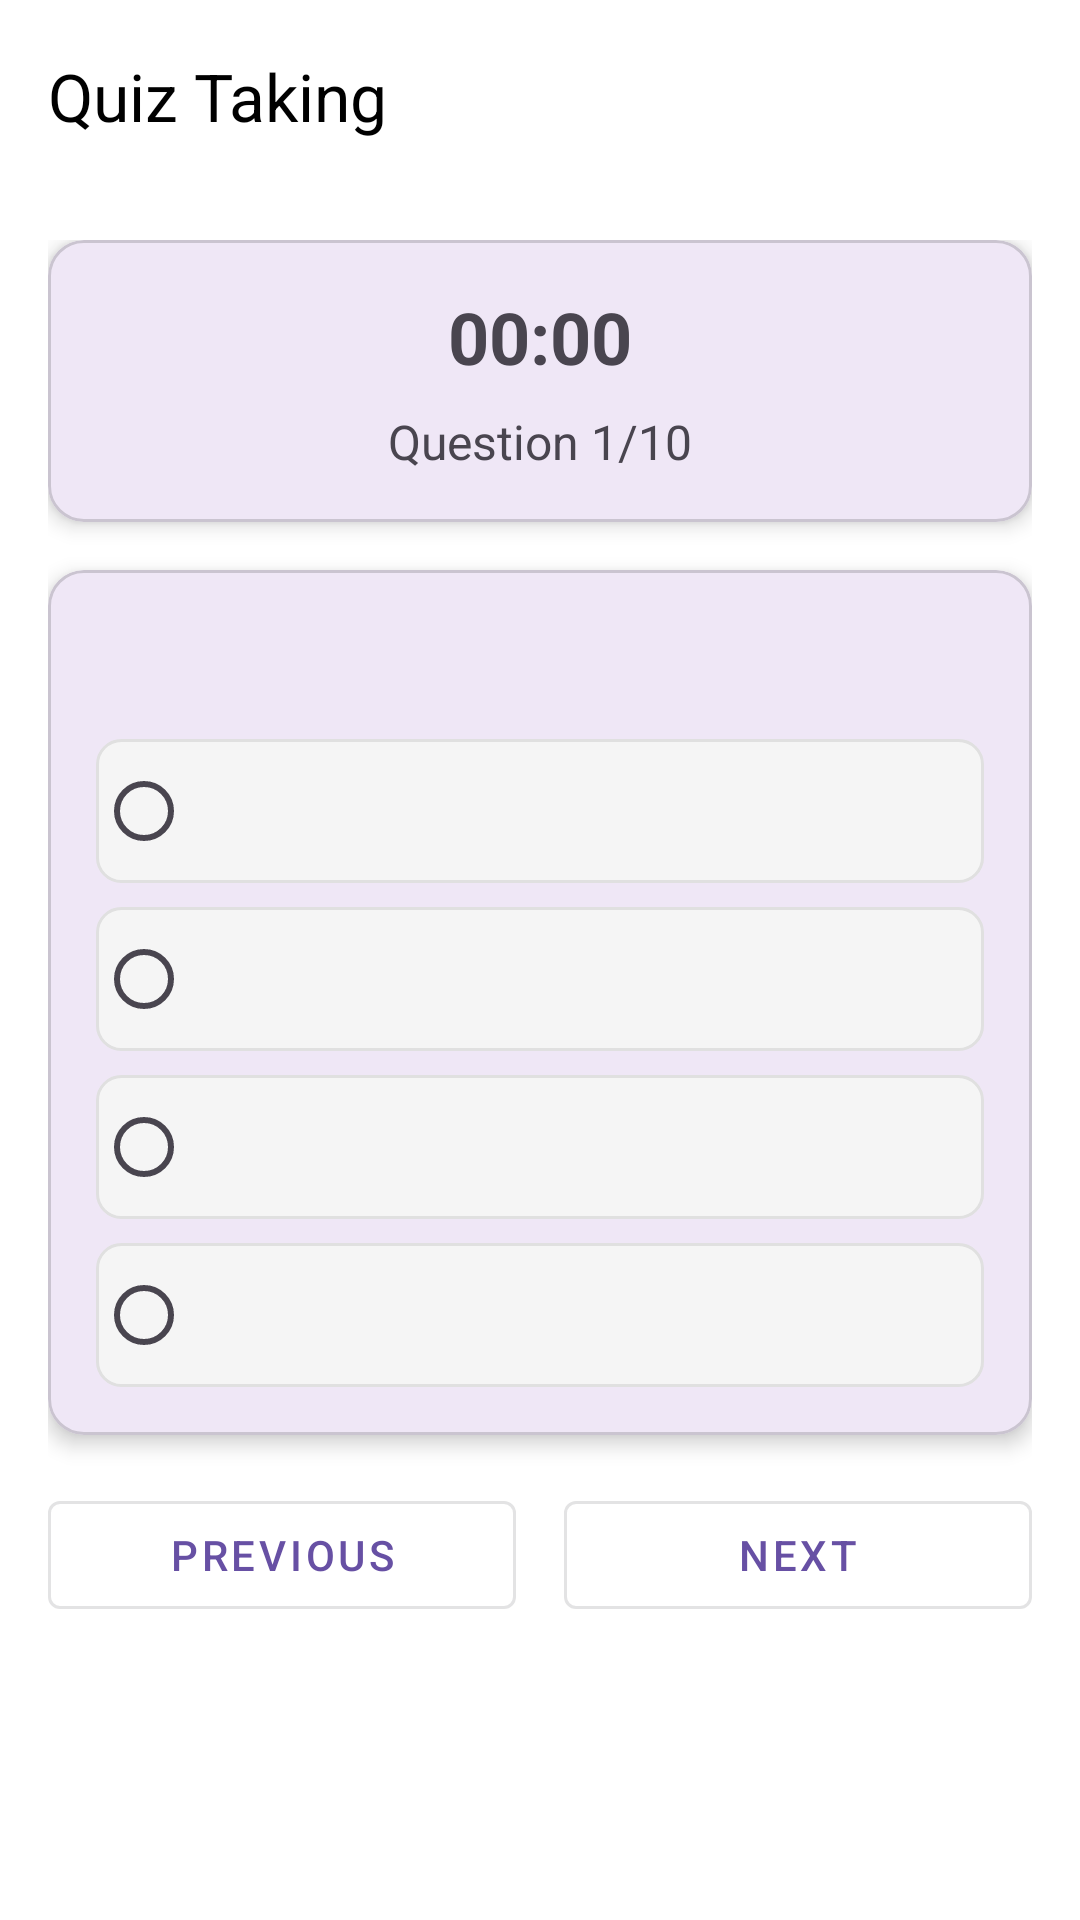

Reconstruct the res/layout file that produces this screen, plus the resources it refers to.
<!-- AndroidManifest.xml: application theme Theme.PRM392DictionaryApp -->
<!-- res/layout/fragment_quiz_taking.xml -->
<?xml version="1.0" encoding="utf-8"?>
<androidx.coordinatorlayout.widget.CoordinatorLayout
    xmlns:android="http://schemas.android.com/apk/res/android"
    xmlns:app="http://schemas.android.com/apk/res-auto"
    android:layout_width="match_parent"
    android:layout_height="match_parent"
    android:background="@color/white">

    <com.google.android.material.appbar.AppBarLayout
        android:layout_width="match_parent"
        android:layout_height="wrap_content"
        android:background="@android:color/transparent"
        app:elevation="0dp">

        <com.google.android.material.appbar.MaterialToolbar
            android:id="@+id/toolbar_quiz_taking"
            android:layout_width="match_parent"
            android:layout_height="?attr/actionBarSize"
            android:background="@android:color/transparent"
            app:title="Quiz Taking"
            app:titleTextColor="@color/black"
            app:navigationIcon="@drawable/baseline_arrow_back_24"
            app:navigationIconTint="@color/black"/>

    </com.google.android.material.appbar.AppBarLayout>

    <androidx.core.widget.NestedScrollView
        android:layout_width="match_parent"
        android:layout_height="match_parent"
        app:layout_behavior="@string/appbar_scrolling_view_behavior">

        <LinearLayout
            android:layout_width="match_parent"
            android:layout_height="wrap_content"
            android:orientation="vertical"
            android:padding="16dp">

            <com.google.android.material.card.MaterialCardView
                android:layout_width="match_parent"
                android:layout_height="wrap_content"
                android:layout_marginBottom="16dp"
                app:cardCornerRadius="12dp"
                app:cardElevation="4dp">

                <LinearLayout
                    android:layout_width="match_parent"
                    android:layout_height="wrap_content"
                    android:orientation="vertical"
                    android:padding="16dp">

                    <TextView
                        android:id="@+id/tv_timer"
                        android:layout_width="wrap_content"
                        android:layout_height="wrap_content"
                        android:layout_gravity="center"
                        android:text="00:00"
                        android:textSize="24sp"
                        android:textStyle="bold"/>

                    <TextView
                        android:id="@+id/tv_question_number"
                        android:layout_width="wrap_content"
                        android:layout_height="wrap_content"
                        android:layout_gravity="center"
                        android:layout_marginTop="8dp"
                        android:text="Question 1/10"
                        android:textSize="16sp"/>

                </LinearLayout>
            </com.google.android.material.card.MaterialCardView>

            <com.google.android.material.card.MaterialCardView
                android:layout_width="match_parent"
                android:layout_height="wrap_content"
                android:layout_marginBottom="16dp"
                app:cardCornerRadius="12dp"
                app:cardElevation="4dp">

                <LinearLayout
                    android:layout_width="match_parent"
                    android:layout_height="wrap_content"
                    android:orientation="vertical"
                    android:padding="16dp">

                    <TextView
                        android:id="@+id/tv_question"
                        android:layout_width="match_parent"
                        android:layout_height="wrap_content"
                        android:textSize="18sp"
                        android:textStyle="bold"
                        android:layout_marginBottom="16dp"/>

                    <RadioGroup
                        android:id="@+id/rg_answers"
                        android:layout_width="match_parent"
                        android:layout_height="wrap_content"
                        android:orientation="vertical">

                        <RadioButton
                            android:id="@+id/rb_answer_1"
                            android:layout_width="match_parent"
                            android:layout_height="wrap_content"
                            android:layout_marginBottom="8dp"
                            android:padding="12dp"
                            android:background="@drawable/radio_button_background"/>

                        <RadioButton
                            android:id="@+id/rb_answer_2"
                            android:layout_width="match_parent"
                            android:layout_height="wrap_content"
                            android:layout_marginBottom="8dp"
                            android:padding="12dp"
                            android:background="@drawable/radio_button_background"/>

                        <RadioButton
                            android:id="@+id/rb_answer_3"
                            android:layout_width="match_parent"
                            android:layout_height="wrap_content"
                            android:layout_marginBottom="8dp"
                            android:padding="12dp"
                            android:background="@drawable/radio_button_background"/>

                        <RadioButton
                            android:id="@+id/rb_answer_4"
                            android:layout_width="match_parent"
                            android:layout_height="wrap_content"
                            android:padding="12dp"
                            android:background="@drawable/radio_button_background"/>

                    </RadioGroup>

                </LinearLayout>
            </com.google.android.material.card.MaterialCardView>

            <LinearLayout
                android:layout_width="match_parent"
                android:layout_height="wrap_content"
                android:orientation="horizontal"
                android:layout_marginBottom="16dp">

                <com.google.android.material.button.MaterialButton
                    android:id="@+id/btn_previous"
                    android:layout_width="0dp"
                    android:layout_height="wrap_content"
                    android:layout_weight="1"
                    android:layout_marginEnd="8dp"
                    android:text="Previous"
                    style="@style/Widget.MaterialComponents.Button.OutlinedButton"/>

                <com.google.android.material.button.MaterialButton
                    android:id="@+id/btn_next"
                    android:layout_width="0dp"
                    android:layout_height="wrap_content"
                    android:layout_weight="1"
                    android:layout_marginStart="8dp"
                    android:text="Next"
                    style="@style/Widget.MaterialComponents.Button.OutlinedButton"/>

            </LinearLayout>










        </LinearLayout>
    </androidx.core.widget.NestedScrollView>

</androidx.coordinatorlayout.widget.CoordinatorLayout>
<!-- resources referenced by this layout -->
<resources>
  <color name="black">#FF000000</color>
  <color name="white">#FFFFFFFF</color>
  <!-- drawable radio_button_background (drawable) -->
  <?xml version="1.0" encoding="utf-8"?>
  <ripple xmlns:android="http://schemas.android.com/apk/res/android"
      android:color="?android:attr/colorControlHighlight">
      <item>
          <shape android:shape="rectangle">
              <solid android:color="#F5F5F5"/>
              <corners android:radius="8dp"/>
              <stroke android:width="1dp" android:color="#E0E0E0"/>
          </shape>
      </item>
  </ripple>
  <style name="Theme.PRM392DictionaryApp" parent="Base.Theme.PRM392DictionaryApp" />
  <style name="Base.Theme.PRM392DictionaryApp" parent="Theme.Material3.DayNight.NoActionBar">
          
          
      </style>
</resources>
